Image classification data set "karaage_poodle_small" (cyakooo/Karapoodle on GitHub). Class labels (2): karaage, poodle.

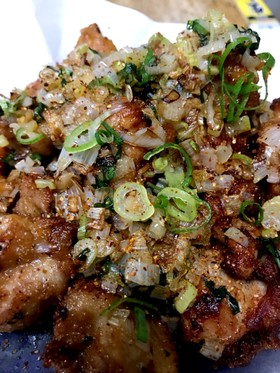
Label: karaage

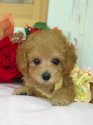
Label: poodle

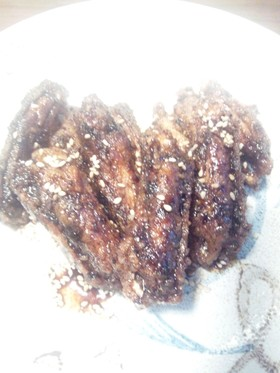
Label: karaage

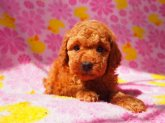
Label: poodle

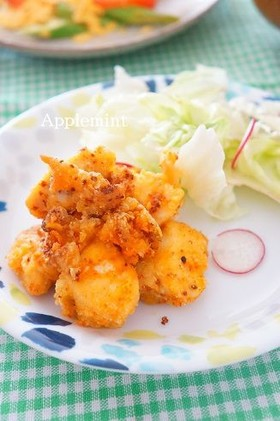
Label: karaage

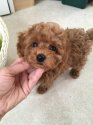
Label: poodle
